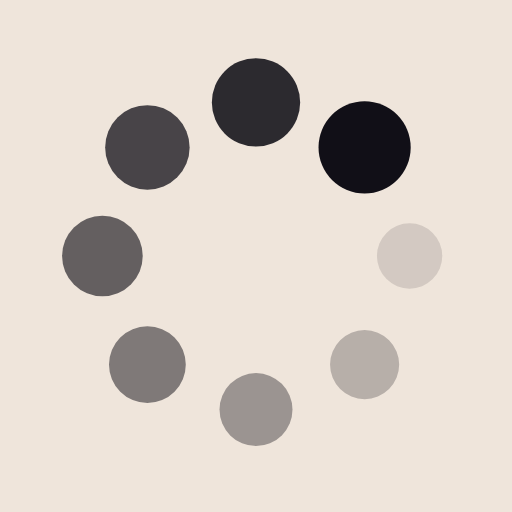
t = 0.00 s
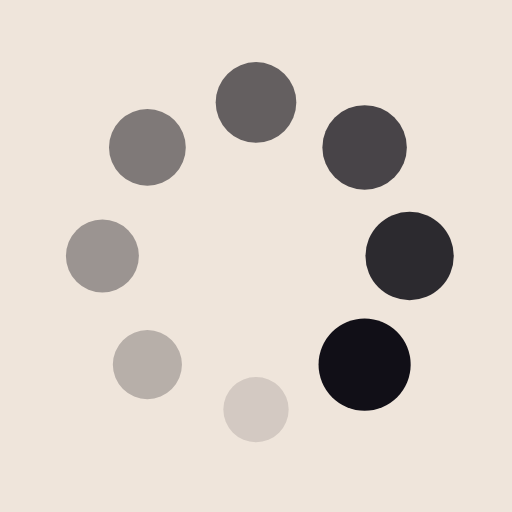
t = 0.25 s
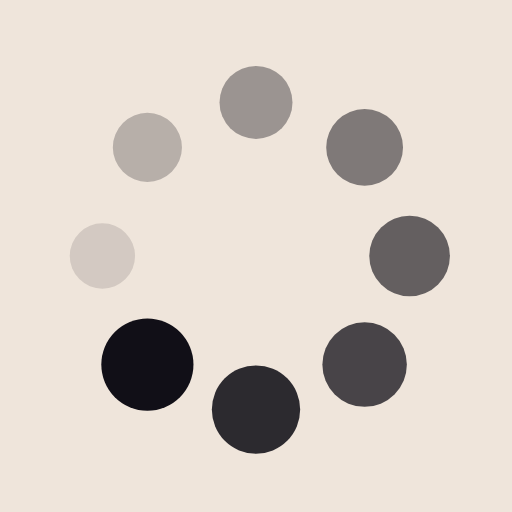
t = 0.50 s
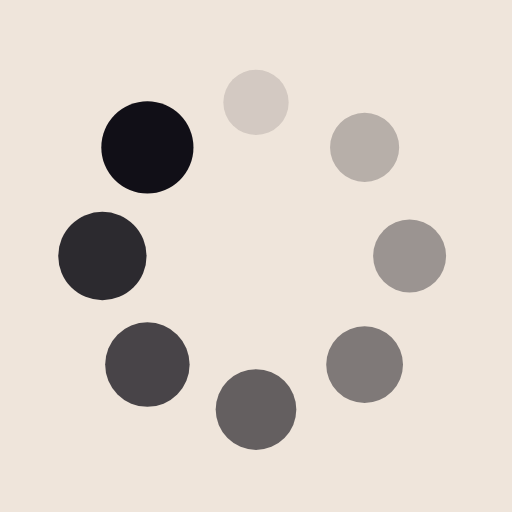
t = 0.75 s

The animated SVG that drew these frames (rendered in a browser with its animation timeline set to each time). Animation: 16 SMIL elements (animate=8,animateTransform=8); one cycle of 1.00 s, repeats indefinitely.

<?xml version="1.0" encoding="utf-8"?>
<svg xmlns="http://www.w3.org/2000/svg" xmlns:xlink="http://www.w3.org/1999/xlink" style="margin: auto; background: rgb(239, 229, 219); display: block; shape-rendering: auto;" width="200px" height="200px" viewBox="0 0 100 100" preserveAspectRatio="xMidYMid">
<g transform="translate(80,50)">
<g transform="rotate(0)">
<circle cx="0" cy="0" r="6" fill="#110f17" fill-opacity="1">
  <animateTransform attributeName="transform" type="scale" begin="-0.875s" values="1.5 1.5;1 1" keyTimes="0;1" dur="1s" repeatCount="indefinite"></animateTransform>
  <animate attributeName="fill-opacity" keyTimes="0;1" dur="1s" repeatCount="indefinite" values="1;0" begin="-0.875s"></animate>
</circle>
</g>
</g><g transform="translate(71.21320343559643,71.21320343559643)">
<g transform="rotate(45)">
<circle cx="0" cy="0" r="6" fill="#110f17" fill-opacity="0.875">
  <animateTransform attributeName="transform" type="scale" begin="-0.75s" values="1.5 1.5;1 1" keyTimes="0;1" dur="1s" repeatCount="indefinite"></animateTransform>
  <animate attributeName="fill-opacity" keyTimes="0;1" dur="1s" repeatCount="indefinite" values="1;0" begin="-0.75s"></animate>
</circle>
</g>
</g><g transform="translate(50,80)">
<g transform="rotate(90)">
<circle cx="0" cy="0" r="6" fill="#110f17" fill-opacity="0.75">
  <animateTransform attributeName="transform" type="scale" begin="-0.625s" values="1.5 1.5;1 1" keyTimes="0;1" dur="1s" repeatCount="indefinite"></animateTransform>
  <animate attributeName="fill-opacity" keyTimes="0;1" dur="1s" repeatCount="indefinite" values="1;0" begin="-0.625s"></animate>
</circle>
</g>
</g><g transform="translate(28.786796564403577,71.21320343559643)">
<g transform="rotate(135)">
<circle cx="0" cy="0" r="6" fill="#110f17" fill-opacity="0.625">
  <animateTransform attributeName="transform" type="scale" begin="-0.5s" values="1.5 1.5;1 1" keyTimes="0;1" dur="1s" repeatCount="indefinite"></animateTransform>
  <animate attributeName="fill-opacity" keyTimes="0;1" dur="1s" repeatCount="indefinite" values="1;0" begin="-0.5s"></animate>
</circle>
</g>
</g><g transform="translate(20,50.00000000000001)">
<g transform="rotate(180)">
<circle cx="0" cy="0" r="6" fill="#110f17" fill-opacity="0.5">
  <animateTransform attributeName="transform" type="scale" begin="-0.375s" values="1.5 1.5;1 1" keyTimes="0;1" dur="1s" repeatCount="indefinite"></animateTransform>
  <animate attributeName="fill-opacity" keyTimes="0;1" dur="1s" repeatCount="indefinite" values="1;0" begin="-0.375s"></animate>
</circle>
</g>
</g><g transform="translate(28.78679656440357,28.786796564403577)">
<g transform="rotate(225)">
<circle cx="0" cy="0" r="6" fill="#110f17" fill-opacity="0.375">
  <animateTransform attributeName="transform" type="scale" begin="-0.25s" values="1.5 1.5;1 1" keyTimes="0;1" dur="1s" repeatCount="indefinite"></animateTransform>
  <animate attributeName="fill-opacity" keyTimes="0;1" dur="1s" repeatCount="indefinite" values="1;0" begin="-0.25s"></animate>
</circle>
</g>
</g><g transform="translate(49.99999999999999,20)">
<g transform="rotate(270)">
<circle cx="0" cy="0" r="6" fill="#110f17" fill-opacity="0.25">
  <animateTransform attributeName="transform" type="scale" begin="-0.125s" values="1.5 1.5;1 1" keyTimes="0;1" dur="1s" repeatCount="indefinite"></animateTransform>
  <animate attributeName="fill-opacity" keyTimes="0;1" dur="1s" repeatCount="indefinite" values="1;0" begin="-0.125s"></animate>
</circle>
</g>
</g><g transform="translate(71.21320343559643,28.78679656440357)">
<g transform="rotate(315)">
<circle cx="0" cy="0" r="6" fill="#110f17" fill-opacity="0.125">
  <animateTransform attributeName="transform" type="scale" begin="0s" values="1.5 1.5;1 1" keyTimes="0;1" dur="1s" repeatCount="indefinite"></animateTransform>
  <animate attributeName="fill-opacity" keyTimes="0;1" dur="1s" repeatCount="indefinite" values="1;0" begin="0s"></animate>
</circle>
</g>
</g>
<!-- [ldio] generated by https://loading.io/ --></svg>
